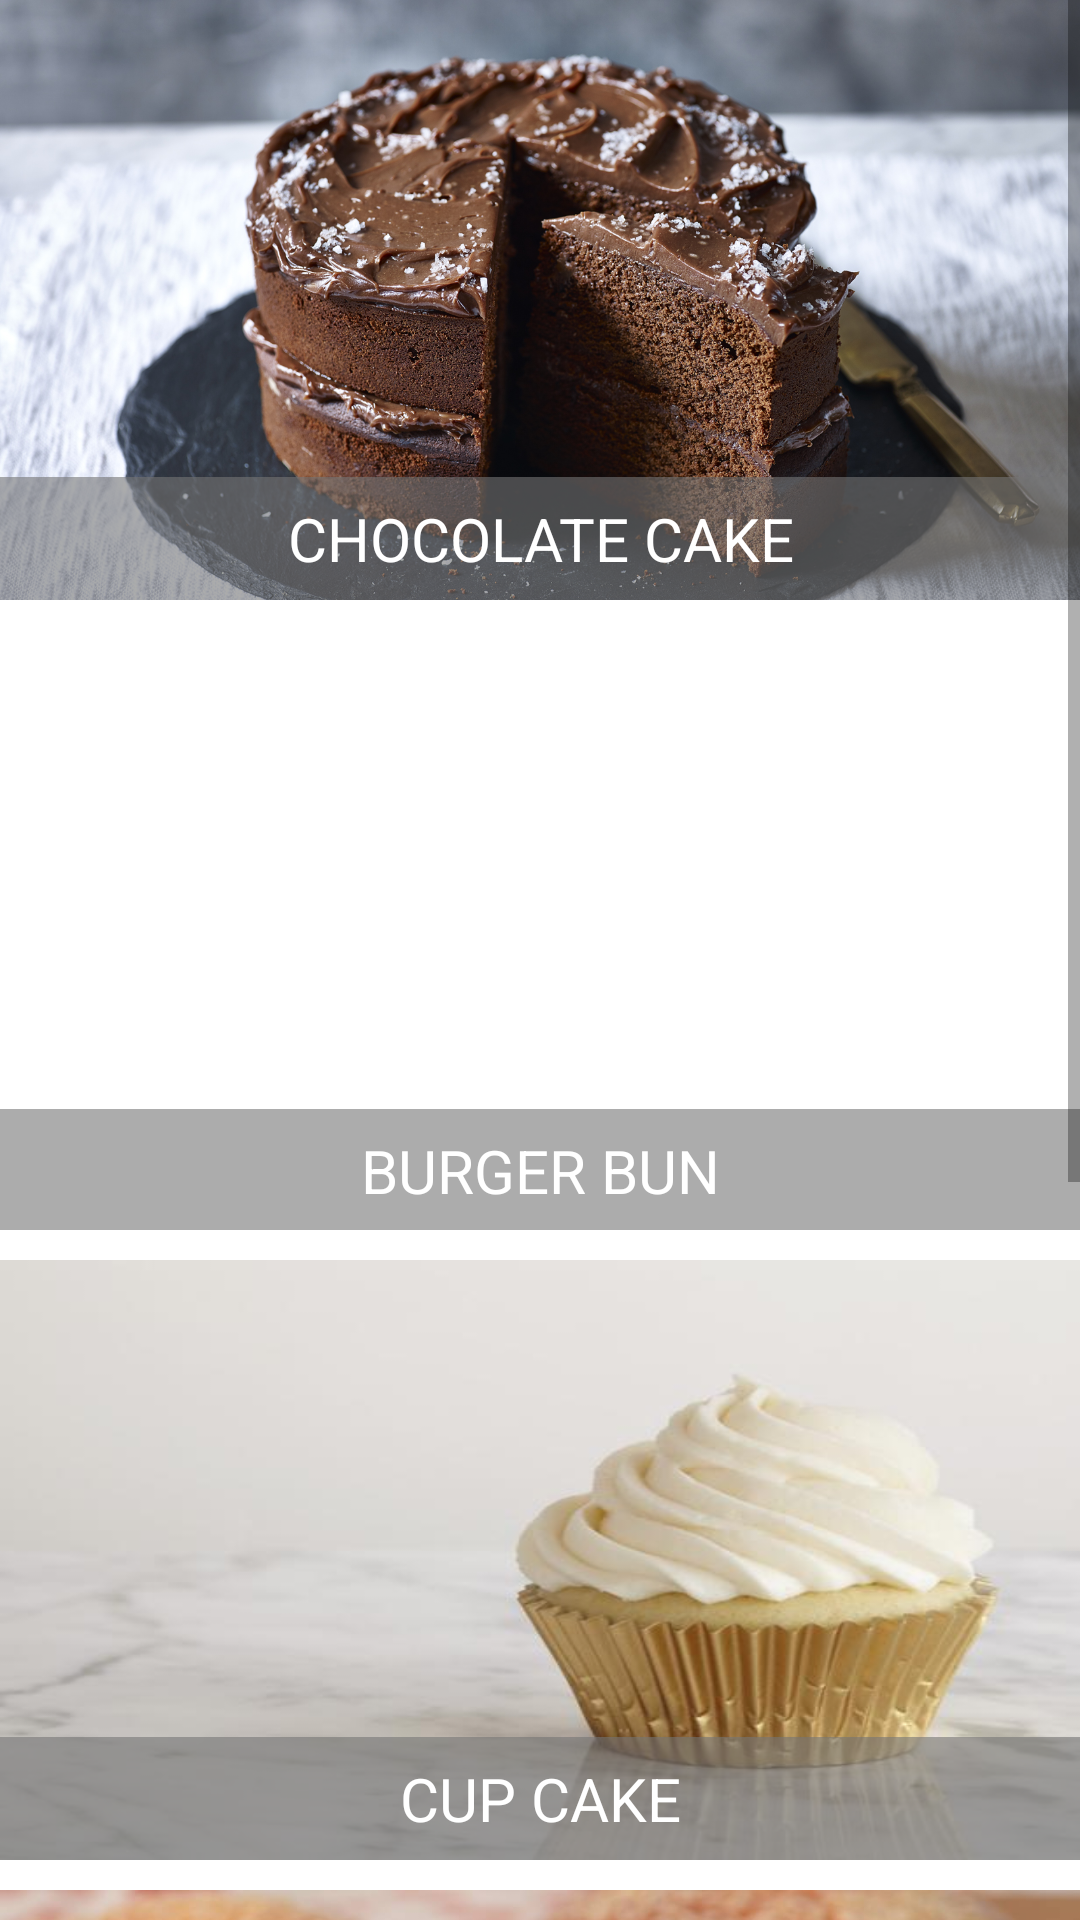

This screen was rendered from an Android layout file. Write that file and the resources it references.
<!-- AndroidManifest.xml: application theme AppTheme -->
<!-- res/layout/activity_food_list.xml -->
<?xml version="1.0" encoding="utf-8"?>
<androidx.constraintlayout.widget.ConstraintLayout xmlns:android="http://schemas.android.com/apk/res/android"
    xmlns:app="http://schemas.android.com/apk/res-auto"
    xmlns:tools="http://schemas.android.com/tools"
    android:layout_width="match_parent"
    android:layout_height="match_parent"
    tools:context="com.example.ebreadshop.menuManagement.FoodListActivity">

    <ScrollView
        android:layout_width="match_parent"
        android:layout_height="match_parent"
        android:background="@android:color/background_light"
        app:layout_behavior="@string/appbar_scrolling_view_behavior"
        tools:context=".MainActivity"
        tools:showIn="@layout/activity_menu_management">

        <RelativeLayout
            android:layout_width="match_parent"
            android:layout_height="wrap_content">

            <RelativeLayout
                android:id="@+id/food_1"
                android:layout_width="match_parent"
                android:layout_height="200dp"
                android:background="@drawable/chocolate"
                android:clickable="true"
                android:focusable="true"
                android:onClick="buy">

                <TextView
                    android:layout_width="match_parent"
                    android:layout_height="wrap_content"
                    android:layout_alignParentBottom="true"
                    android:background="#99757575"
                    android:paddingTop="7dp"
                    android:paddingBottom="7dp"
                    android:text="@string/chocolate_cake"
                    android:textAlignment="center"
                    android:textAllCaps="true"
                    android:textColor="#fff"
                    android:textSize="20sp" />

            </RelativeLayout>

            <RelativeLayout
                android:id="@+id/food_2"
                android:layout_width="match_parent"
                android:layout_height="200dp"
                android:layout_below="@id/food_1"
                android:layout_marginTop="10dp"
                android:background="@drawable/hotdog"
                android:clickable="true"
                android:focusable="true"
                android:onClick="buy">

                <TextView
                    android:layout_width="match_parent"
                    android:layout_height="wrap_content"
                    android:layout_alignParentBottom="true"
                    android:layout_marginBottom="-1dp"
                    android:background="#99757575"
                    android:paddingTop="7dp"
                    android:paddingBottom="7dp"
                    android:text="@string/burger_bun"
                    android:textAlignment="center"
                    android:textAllCaps="true"
                    android:textColor="#fff"
                    android:textSize="20sp" />
            </RelativeLayout>

            <RelativeLayout
                android:id="@+id/food_3"
                android:layout_width="match_parent"
                android:layout_height="200dp"
                android:layout_below="@id/food_2"
                android:layout_marginTop="10dp"
                android:background="@drawable/cupcakes"
                android:clickable="true"
                android:focusable="true"
                android:onClick="buy">

                <TextView
                    android:layout_width="match_parent"
                    android:layout_height="wrap_content"
                    android:layout_alignParentBottom="true"
                    android:background="#99757575"
                    android:paddingTop="7dp"
                    android:paddingBottom="7dp"
                    android:text="@string/cup_cake"
                    android:textAlignment="center"
                    android:textAllCaps="true"
                    android:textColor="#fff"
                    android:textSize="20sp" />
            </RelativeLayout>

            <RelativeLayout
                android:id="@+id/food_4"
                android:layout_width="match_parent"
                android:layout_height="200dp"
                android:layout_below="@id/food_3"
                android:layout_marginTop="10dp"
                android:background="@drawable/burgerbuns"
                android:clickable="true"
                android:focusable="true"
                android:onClick="buy">

                <TextView
                    android:layout_width="match_parent"
                    android:layout_height="wrap_content"
                    android:layout_alignParentBottom="true"
                    android:background="#99757575"
                    android:paddingTop="7dp"
                    android:paddingBottom="7dp"
                    android:text="@string/burger_buns"
                    android:textAlignment="center"
                    android:textAllCaps="true"
                    android:textColor="#fff"
                    android:textSize="20sp" />
            </RelativeLayout>

            <RelativeLayout
                android:id="@+id/food_5"
                android:layout_width="match_parent"
                android:layout_height="200dp"
                android:layout_below="@id/food_4"
                android:layout_marginTop="10dp"
                android:background="@drawable/milkbread"
                android:clickable="true"
                android:focusable="true"
                android:onClick="buy">

                <TextView
                    android:layout_width="match_parent"
                    android:layout_height="wrap_content"
                    android:layout_alignParentBottom="true"
                    android:background="#99757575"
                    android:paddingTop="7dp"
                    android:paddingBottom="7dp"
                    android:text="@string/milk_bread"
                    android:textAlignment="center"
                    android:textAllCaps="true"
                    android:textColor="#fff"
                    android:textSize="20sp" />
            </RelativeLayout>
        </RelativeLayout>
    </ScrollView>
</androidx.constraintlayout.widget.ConstraintLayout>
<!-- res/layout/activity_menu_management.xml (included above) -->
<?xml version="1.0" encoding="utf-8"?>
<androidx.constraintlayout.widget.ConstraintLayout xmlns:android="http://schemas.android.com/apk/res/android"
    xmlns:app="http://schemas.android.com/apk/res-auto"
    xmlns:tools="http://schemas.android.com/tools"
    android:id="@+id/linearLayout2"
    android:layout_width="match_parent"
    android:layout_height="match_parent"
    tools:context=".menuManagement.MenuManagementActivity">

    <EditText
        android:id="@+id/search"
        android:layout_width="0dp"
        android:layout_height="wrap_content"
        android:layout_marginStart="16dp"
        android:layout_marginLeft="16dp"
        android:layout_marginTop="16dp"
        android:layout_marginEnd="16dp"
        android:layout_marginRight="16dp"
        android:layout_marginBottom="16dp"
        android:autofillHints=""
        android:hint="@string/search_food"
        android:inputType="text"
        app:layout_constraintBottom_toTopOf="@+id/recyclerView"
        app:layout_constraintEnd_toEndOf="parent"
        app:layout_constraintStart_toStartOf="parent"
        app:layout_constraintTop_toTopOf="parent"
        tools:targetApi="o" />

    <androidx.recyclerview.widget.RecyclerView
        android:id="@+id/recyclerView"
        android:layout_width="0dp"
        android:layout_height="0dp"
        android:padding="3dp"
        android:scrollbars="vertical"
        app:layout_constraintBottom_toBottomOf="parent"
        app:layout_constraintEnd_toEndOf="parent"
        app:layout_constraintStart_toStartOf="parent"
        app:layout_constraintTop_toBottomOf="@+id/search" />

    <com.google.android.material.floatingactionbutton.FloatingActionButton
        android:id="@+id/add_item_button"
        android:layout_width="wrap_content"
        android:layout_height="wrap_content"
        android:layout_marginEnd="8dp"
        android:layout_marginBottom="24dp"
        android:clickable="true"
        android:focusable="true"
        android:onClick="add"
        android:src="@drawable/add1"
        app:backgroundTint="#0B154E"
        app:layout_constraintBottom_toBottomOf="parent"
        app:layout_constraintEnd_toEndOf="parent"
        app:layout_constraintHorizontal_bias="0.954"
        app:layout_constraintStart_toStartOf="parent"
        app:layout_constraintTop_toBottomOf="@+id/recyclerView"
        app:layout_constraintVertical_bias="1.0"
        app:maxImageSize="50dp" />
</androidx.constraintlayout.widget.ConstraintLayout>
<!-- resources referenced by this layout -->
<resources>
  <!-- drawable burgerbuns: jpg bitmap (drawable-v24, 115863 bytes) -->
  <!-- drawable chocolate: jpg bitmap (drawable-v24, 978833 bytes) -->
  <!-- drawable cupcakes: jpeg bitmap (drawable-v24, 17430 bytes) -->
  <string name="burger_bun">Burger Bun</string>
  <string name="burger_buns">Burger Buns</string>
  <string name="chocolate_cake">Chocolate Cake</string>
  <string name="cup_cake">Cup Cake</string>
  <string name="milk_bread">Milk Bread</string>
  <string name="search_food">Search Food</string>
  <style name="AppTheme" parent="Theme.AppCompat.Light.DarkActionBar">
          
          <item name="colorPrimary">#A93226</item>
          <item name="colorPrimaryDark">#641E16</item>
          <item name="colorAccent">#000000</item>
      </style>
</resources>
